Run: headless pygame with SDL's dummy video driver; simulated clock (each Clock.tick advances the game by its frame time, no real sleeping); random seed 0; keys injected as events and as key.get_pressed() state; no mouse input.
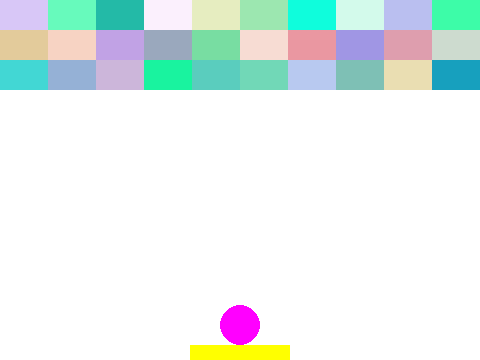
Frame 1 of 4 · flips 1–60 · no input
Frame 2 of 4 · flips 61–180 · tapped SPACE, RETURN · held RIGHT (→), D · screen unchanged from frame 1, image omitted
Frame 3 of 4 · flips 181–300 · held DOWN (↓), S · screen unchanged from frame 2, image omitted
Frame 4 of 4 · flips 301–420 · held LEFT (←), A, UP (↑), W · screen unchanged from frame 3, image omitted

The pygame program that drew these frames:

#벽돌깨기게임
import pygame
import random

pygame.init()

background = pygame.display.set_mode((480, 360))
pygame.display.set_caption("Brick Breaking")

# 배경 사이즈
size_width_bg = background.get_size()[0]
size_height_bg = background.get_size()[1]

# 페달의 사이즈, 좌표, rect
size_width_pedal = 100
size_height_pedal = 15

x_pos_pedal = size_width_bg//2 - size_width_pedal/2
y_pos_pedal = size_height_bg - size_height_pedal

# 사각형에 관한 정보
rect_pedal = pygame.Rect(x_pos_pedal, y_pos_pedal, size_width_pedal, size_height_pedal)

# 공의 사이즈, 좌표, Rect
size_radius_ball = 20

x_pos_ball = size_width_bg//2
y_pos_ball = size_height_bg - size_height_pedal - size_radius_ball

rect_ball = pygame.Rect(x_pos_ball, y_pos_ball, size_radius_ball*2,size_radius_ball*2)
rect_ball.center = (x_pos_ball, y_pos_ball)

# 블록 사이즈, 좌표, Rect
size_width_block = size_width_bg//10
size_height_block = 30

x_pos_block = 0
y_pos_block = 0

rect_block = [[] for i in range(10)]
color_block = [[] for i in range(10)]

for i in range(10):
    for j in range(3):
        rect_block[i].append(pygame.Rect(i*size_width_block, j*size_height_block, size_width_block, size_height_block))
        color_block[i].append((random.randrange(255),random.randrange(150,255), random.randrange(150,255)))


play = True
while play:
    for event in pygame.event.get():
        if event.type == pygame.QUIT:
            play = False

    # 배경색 칠하기
    background.fill((255,255,255)) # 배경은 흰색이며 기본값은 검정색

    # 페달 그리기
    pygame.draw.rect(background, (255,255,0), rect_pedal)  
    
    # 공 그리기   
    pygame.draw.circle(background, (255,0,255), (x_pos_ball, y_pos_ball), size_radius_ball)
    
    # 블록 그래기(for문으로 10개*3층 만들기)
    for i in range(10):
        for j in range(3):
            if rect_block[i][j]:
                pygame.draw.rect(background, color_block[i][j], rect_block[i][j])
                rect_block[i][j].topleft = (i*size_width_block, j*size_height_block)

    pygame.display.update()

pygame.quit()
